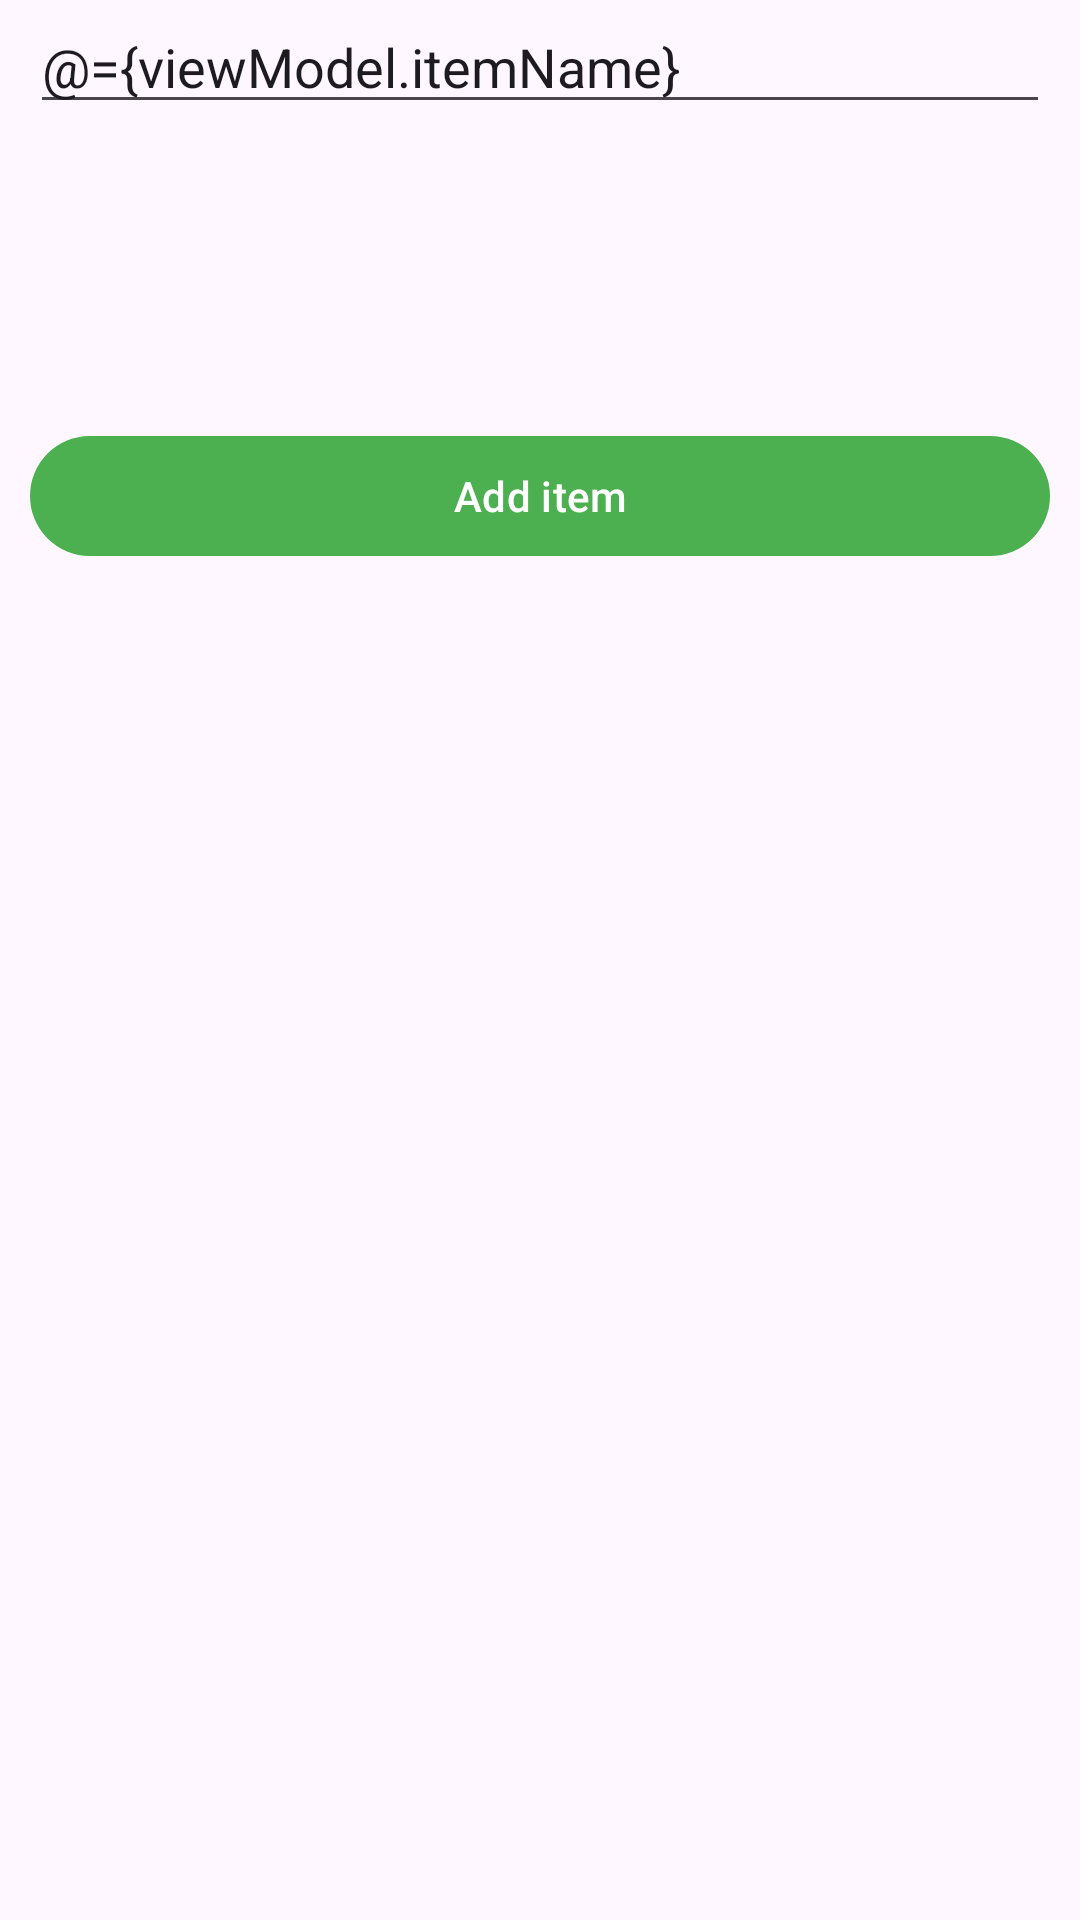

Write the Android layout XML for this screen, with the resource values it uses.
<!-- AndroidManifest.xml: application theme VocabularyTheme -->
<!-- res/layout/fragment_add_item_bottom_sheet.xml -->
<?xml version="1.0" encoding="utf-8"?>
<LinearLayout xmlns:android="http://schemas.android.com/apk/res/android"
    xmlns:app="http://schemas.android.com/apk/res-auto"
    app:layout_behavior="@string/bottom_sheet_behavior"
    android:layout_height="wrap_content"
    android:layout_width="match_parent"
    >

    <LinearLayout
        android:layout_width="match_parent"
        android:layout_height="wrap_content"
        android:layout_marginStart="10dp"
        android:layout_marginEnd="10dp"
        android:layout_marginBottom="10dp"
        android:orientation="vertical">

        <EditText
            android:layout_width="match_parent"
            android:layout_height="wrap_content"
            android:hint="Item Name"
            android:text="@={viewModel.itemName}"
            />

        <androidx.recyclerview.widget.RecyclerView
            android:id="@+id/shoppingItemSelectView"
            android:layout_width="match_parent"
            android:layout_height="100dp"
            app:layoutManager="androidx.recyclerview.widget.LinearLayoutManager"
            android:scrollbars="vertical"
            />

        <com.google.android.material.button.MaterialButton
            android:layout_width="match_parent"
            android:layout_height="wrap_content"
            android:text="Add item"
            android:onClick="@{() -> viewModel.addItem()}"
            />



    </LinearLayout>

</LinearLayout>
<!-- resources referenced by this layout -->
<resources>
  <style name="VocabularyTheme" parent="Theme.Material3.Light">
          <item name="colorPrimary">@color/shopping_green</item>
      </style>
  <color name="shopping_green">#4CAF50</color>
</resources>
